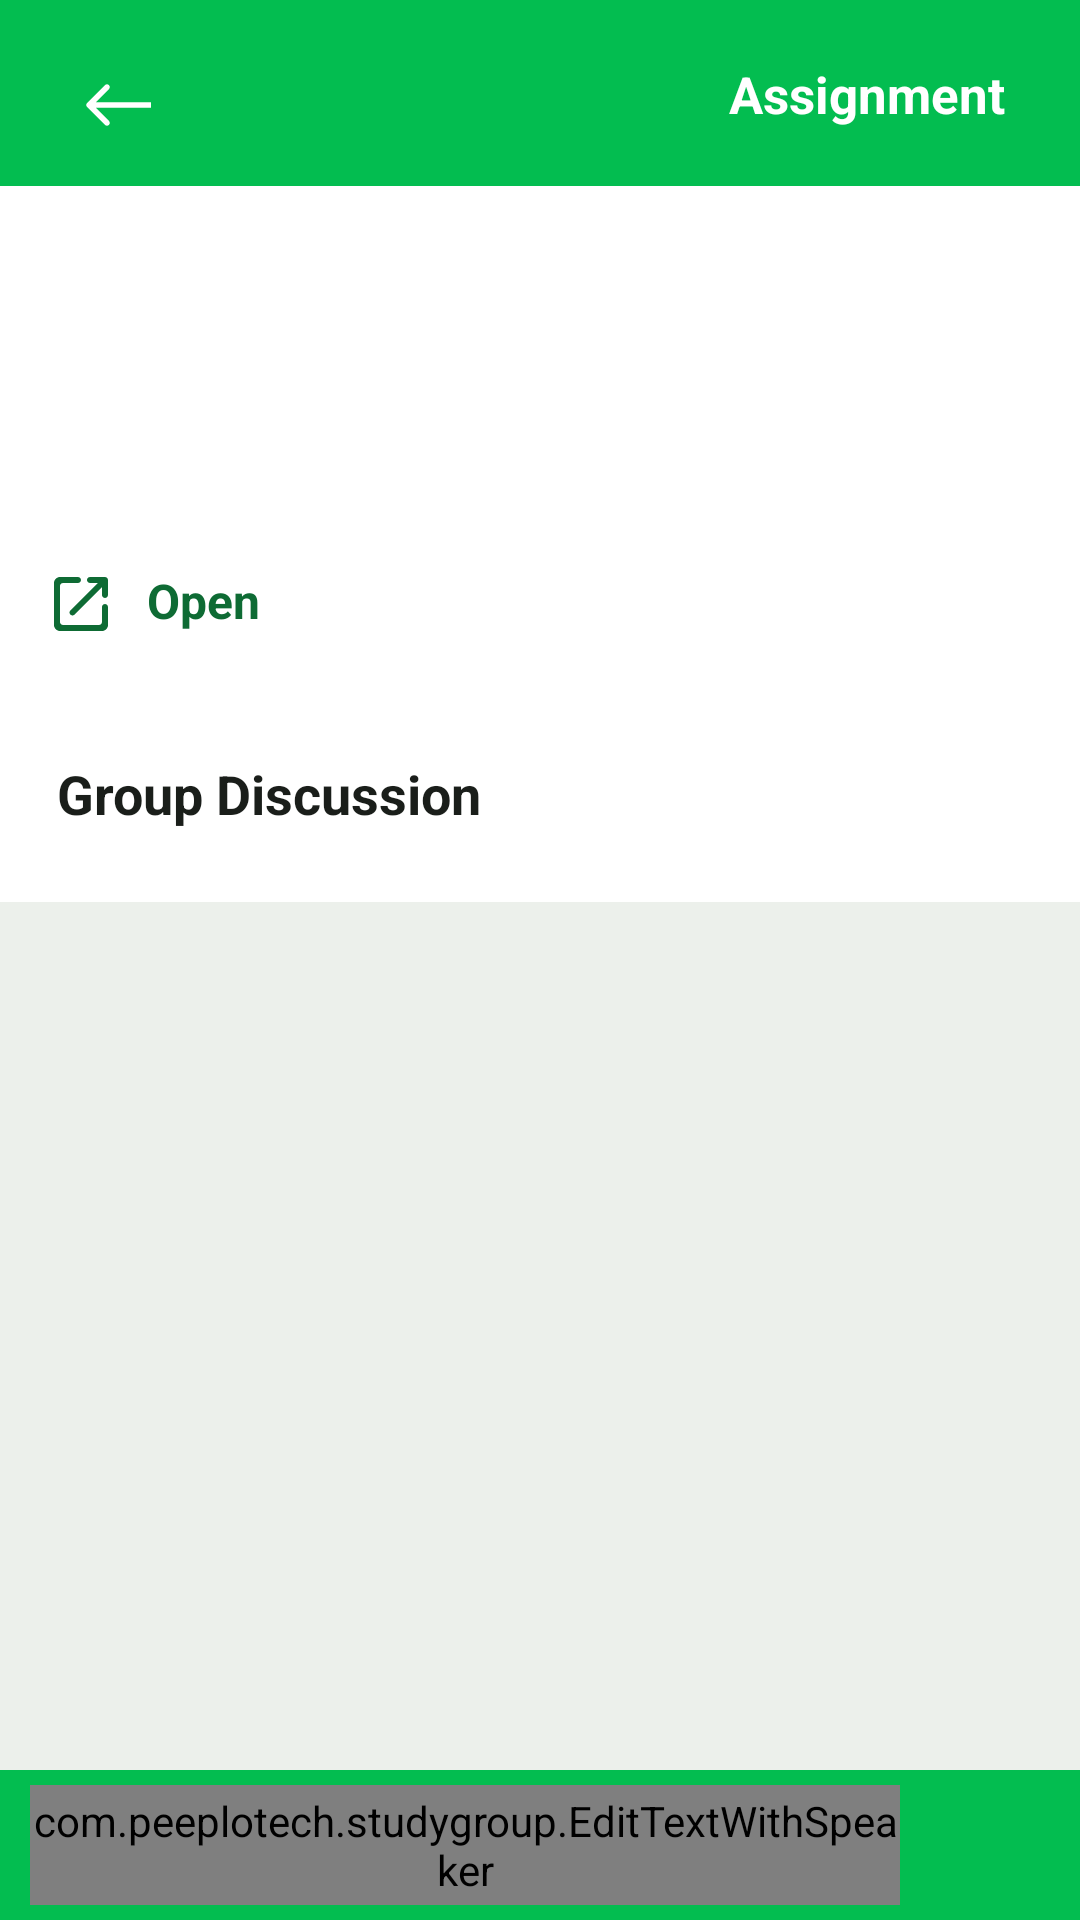

Produce the Android XML layout that renders to this screen, including the resource entries it uses.
<!-- AndroidManifest.xml: application theme AppTheme -->
<!-- res/layout/activity_assignment_detail.xml -->
<?xml version="1.0" encoding="utf-8"?>
<RelativeLayout
    xmlns:android="http://schemas.android.com/apk/res/android"
    xmlns:app="http://schemas.android.com/apk/res-auto"
    xmlns:tools="http://schemas.android.com/tools"
    android:layout_width="match_parent"
    android:layout_height="match_parent"
    android:background="@color/offWhiteBack"
    tools:context=".AssignmentDetail">

    <RelativeLayout
        android:layout_width="match_parent"
        android:layout_height="wrap_content"
        android:background="@color/colorPrimaryDark"
        android:id="@+id/appTopBar">

        <ImageView
            android:layout_width="30dp"
            android:layout_height="30dp"
            android:src="@drawable/ic_back"
            android:layout_marginTop="20dp"
            android:layout_marginStart="25dp"
            app:tint="@color/white"
            android:id="@+id/backBtn"
            android:layout_alignParentStart="true"
            android:layout_marginBottom="12dp"/>

        <TextView
            android:layout_width="wrap_content"
            android:layout_height="wrap_content"
            android:text="Assignment"
            android:textColor="@color/white"
            android:textSize="17sp"
            android:textStyle="bold"
            android:layout_alignParentEnd="true"
            android:layout_marginTop="20dp"
            android:layout_marginEnd="25dp"/>

    </RelativeLayout>

    <ScrollView
        android:layout_width="match_parent"
        android:layout_height="match_parent"
        android:layout_below="@+id/appTopBar"
        android:layout_above="@+id/chatLayout">

        <LinearLayout
            android:layout_width="match_parent"
            android:layout_height="wrap_content"
            android:background="@color/white"
            android:animateLayoutChanges="true"
            android:orientation="vertical">


            <TextView
                android:layout_width="match_parent"
                android:layout_height="wrap_content"
                android:id="@+id/assTitle"
                android:text=""
                android:textColor="@color/colorAccent"
                android:textSize="20sp"
                android:textStyle="bold"
                android:layout_marginStart="15dp"
                android:layout_marginTop="20dp"
                android:layout_marginEnd="15dp"
                android:padding="4dp"/>

            <TextView
                android:layout_width="match_parent"
                android:layout_height="wrap_content"
                android:id="@+id/assScore"
                android:text=""
                android:textColor="@color/colorAccent"
                android:textSize="13sp"
                android:maxLines="3"
                android:ellipsize="end"
                android:layout_marginStart="15dp"
                android:layout_marginEnd="15dp"
                android:layout_marginTop="6dp"
                android:padding="4dp"/>

            <TextView
                android:layout_width="match_parent"
                android:layout_height="wrap_content"
                android:id="@+id/assDeadline"
                android:text=""
                android:textColor="@color/themeDarkGreen"
                android:textSize="13sp"
                android:layout_marginStart="15dp"
                android:layout_marginEnd="15dp"
                android:padding="4dp"/>

            <TextView
                android:layout_width="wrap_content"
                android:layout_height="wrap_content"
                android:layout_margin="15dp"
                android:text="Open"
                android:textSize="16sp"
                android:textColor="@color/themeDarkGreen"
                android:textStyle="bold"
                android:drawablePadding="10dp"
                android:layout_gravity="center_vertical"
                android:id="@+id/viewAss"
                app:drawableStartCompat="@drawable/ic_open_assignment" />

            <TextView
                android:layout_width="wrap_content"
                android:layout_height="wrap_content"
                android:layout_margin="15dp"
                android:text="View Submissions"
                android:textSize="16sp"
                android:textColor="@color/themeDarkGreen"
                android:textStyle="bold"
                android:drawablePadding="10dp"
                android:layout_gravity="center_vertical"
                android:id="@+id/viewSubmissions"
                android:visibility="gone"
                app:drawableStartCompat="@drawable/ic_view_submissions" />

            <TextView
                android:layout_width="wrap_content"
                android:layout_height="wrap_content"
                android:layout_margin="15dp"
                android:text="Submit Assignment"
                android:textSize="16sp"
                android:textColor="@color/themeDarkGreen"
                android:textStyle="bold"
                android:drawablePadding="10dp"
                android:layout_gravity="center_vertical"
                android:visibility="gone"
                android:id="@+id/submitAssignment"
                app:drawableStartCompat="@drawable/ic_submit_assignment" />

            <TextView
                android:layout_width="match_parent"
                android:layout_height="wrap_content"
                android:text="Group Discussion"
                android:textColor="@color/colorAccent"
                android:textSize="18sp"
                android:textStyle="bold"
                android:layout_marginStart="15dp"
                android:layout_marginEnd="15dp"
                android:layout_marginTop="20dp"
                android:padding="4dp"/>

            <RelativeLayout
                android:layout_width="match_parent"
                android:layout_height="wrap_content"
                android:layout_marginTop="15dp"
                android:layout_marginBottom="5dp">

                <androidx.recyclerview.widget.RecyclerView
                    android:layout_width="match_parent"
                    android:layout_height="wrap_content"
                    android:id="@+id/discussionRecycler"/>

            </RelativeLayout>

        </LinearLayout>

    </ScrollView>

    <RelativeLayout
        android:layout_width="match_parent"
        android:layout_height="50dp"
        android:layout_alignParentBottom="true"
        android:id="@+id/chatLayout"
        android:background="@color/colorPrimaryDark">

        <com.peeplotech.studygroup.EditTextWithSpeaker
            android:id="@+id/chatEdt"
            android:layout_width="match_parent"
            android:layout_height="40dp"
            android:layout_centerVertical="true"
            android:layout_marginStart="10dp"
            android:layout_marginEnd="10dp"
            android:layout_toStartOf="@+id/sendBtn"
            android:background="@drawable/edt_solid_white"
            app:text='' />

        <ImageView
            android:layout_width="30dp"
            android:layout_height="30dp"
            android:src="@drawable/ic_send"
            android:layout_marginTop="20dp"
            android:layout_marginStart="10dp"
            android:layout_marginEnd="10dp"
            android:layout_centerVertical="true"
            app:tint="@color/white"
            android:id="@+id/sendBtn"
            android:layout_alignParentEnd="true"/>

    </RelativeLayout>

</RelativeLayout>
<!-- resources referenced by this layout -->
<resources>
  <color name="colorAccent">#1A1E1A</color>
  <color name="colorPrimaryDark">#03BD50</color>
  <color name="offWhiteBack">#ECF0EB</color>
  <color name="themeDarkGreen">#0E6B34</color>
  <color name="white">#FFFFFF</color>
  <!-- drawable edt_solid_white (drawable) -->
  <?xml version="1.0" encoding="utf-8"?>
  <shape xmlns:android="http://schemas.android.com/apk/res/android"
      android:shape="rectangle">
  
      <corners android:radius="6dp"/>
  
      <solid android:color="@color/offWhiteBack"/>
  
  </shape>
  <!-- drawable ic_back (drawable) -->
  <vector xmlns:android="http://schemas.android.com/apk/res/android"
      android:width="32dp"
      android:height="32dp"
      android:viewportWidth="32"
      android:viewportHeight="32">
    <path
        android:pathData="M4.2929,16.7071C3.9024,16.3166 3.9024,15.6834 4.2929,15.2929L10.6569,8.9289C11.0474,8.5384 11.6805,8.5384 12.0711,8.9289C12.4616,9.3195 12.4616,9.9526 12.0711,10.3431L6.4142,16L12.0711,21.6569C12.4616,22.0474 12.4616,22.6805 12.0711,23.0711C11.6805,23.4616 11.0474,23.4616 10.6569,23.0711L4.2929,16.7071ZM27,17H5V15H27V17Z"
        android:fillColor="#1A1E1A"/>
  </vector>
  <!-- drawable ic_open_assignment (drawable) -->
  <vector android:height="24dp" android:tint="#0E6B34"
      android:viewportHeight="24" android:viewportWidth="24"
      android:width="24dp" xmlns:android="http://schemas.android.com/apk/res/android">
      <path android:fillColor="@android:color/white" android:pathData="M18,19H6c-0.55,0 -1,-0.45 -1,-1V6c0,-0.55 0.45,-1 1,-1h5c0.55,0 1,-0.45 1,-1s-0.45,-1 -1,-1H5c-1.11,0 -2,0.9 -2,2v14c0,1.1 0.9,2 2,2h14c1.1,0 2,-0.9 2,-2v-6c0,-0.55 -0.45,-1 -1,-1s-1,0.45 -1,1v5c0,0.55 -0.45,1 -1,1zM14,4c0,0.55 0.45,1 1,1h2.59l-9.13,9.13c-0.39,0.39 -0.39,1.02 0,1.41 0.39,0.39 1.02,0.39 1.41,0L19,6.41V9c0,0.55 0.45,1 1,1s1,-0.45 1,-1V4c0,-0.55 -0.45,-1 -1,-1h-5c-0.55,0 -1,0.45 -1,1z"/>
  </vector>
  <!-- drawable ic_submit_assignment (drawable) -->
  <vector android:height="24dp" android:tint="#0E6B34"
      android:viewportHeight="24" android:viewportWidth="24"
      android:width="24dp" xmlns:android="http://schemas.android.com/apk/res/android">
      <path android:fillColor="@android:color/white" android:pathData="M16.6,10.88l-1.42,-1.42l-4.24,4.25l-2.12,-2.13l-1.42,1.42l3.54,3.54z"/>
      <path android:fillColor="@android:color/white" android:pathData="M19,4H5C3.89,4 3,4.9 3,6v12c0,1.1 0.89,2 2,2h14c1.1,0 2,-0.9 2,-2V6C21,4.9 20.11,4 19,4zM19,18H5V8h14V18z"/>
  </vector>
  <!-- drawable ic_view_submissions (drawable) -->
  <vector android:height="24dp" android:tint="#0E6B34"
      android:viewportHeight="24" android:viewportWidth="24"
      android:width="24dp" xmlns:android="http://schemas.android.com/apk/res/android">
      <path android:fillColor="@android:color/white" android:pathData="M19,3L5,3c-1.1,0 -2,0.9 -2,2v7c0,1.1 0.9,2 2,2h14c1.1,0 2,-0.9 2,-2L21,5c0,-1.1 -0.9,-2 -2,-2zM19,9h-4c0,1.62 -1.38,3 -3,3s-3,-1.38 -3,-3L5,9L5,5h14v4zM15,16h6v3c0,1.1 -0.9,2 -2,2L5,21c-1.1,0 -2,-0.9 -2,-2v-3h6c0,1.66 1.34,3 3,3s3,-1.34 3,-3z"/>
  </vector>
  <style name="AppTheme" parent="Theme.AppCompat.Light.DarkActionBar">
          
          <item name="colorPrimary">@color/colorPrimary</item>
          <item name="colorPrimaryDark">@color/colorPrimaryDark</item>
          <item name="colorAccent">@color/colorAccent</item>
          <item name="windowActionBar">false</item>
          <item name="windowNoTitle">true</item>
      </style>
  <color name="colorPrimary">#04E762</color>
</resources>
